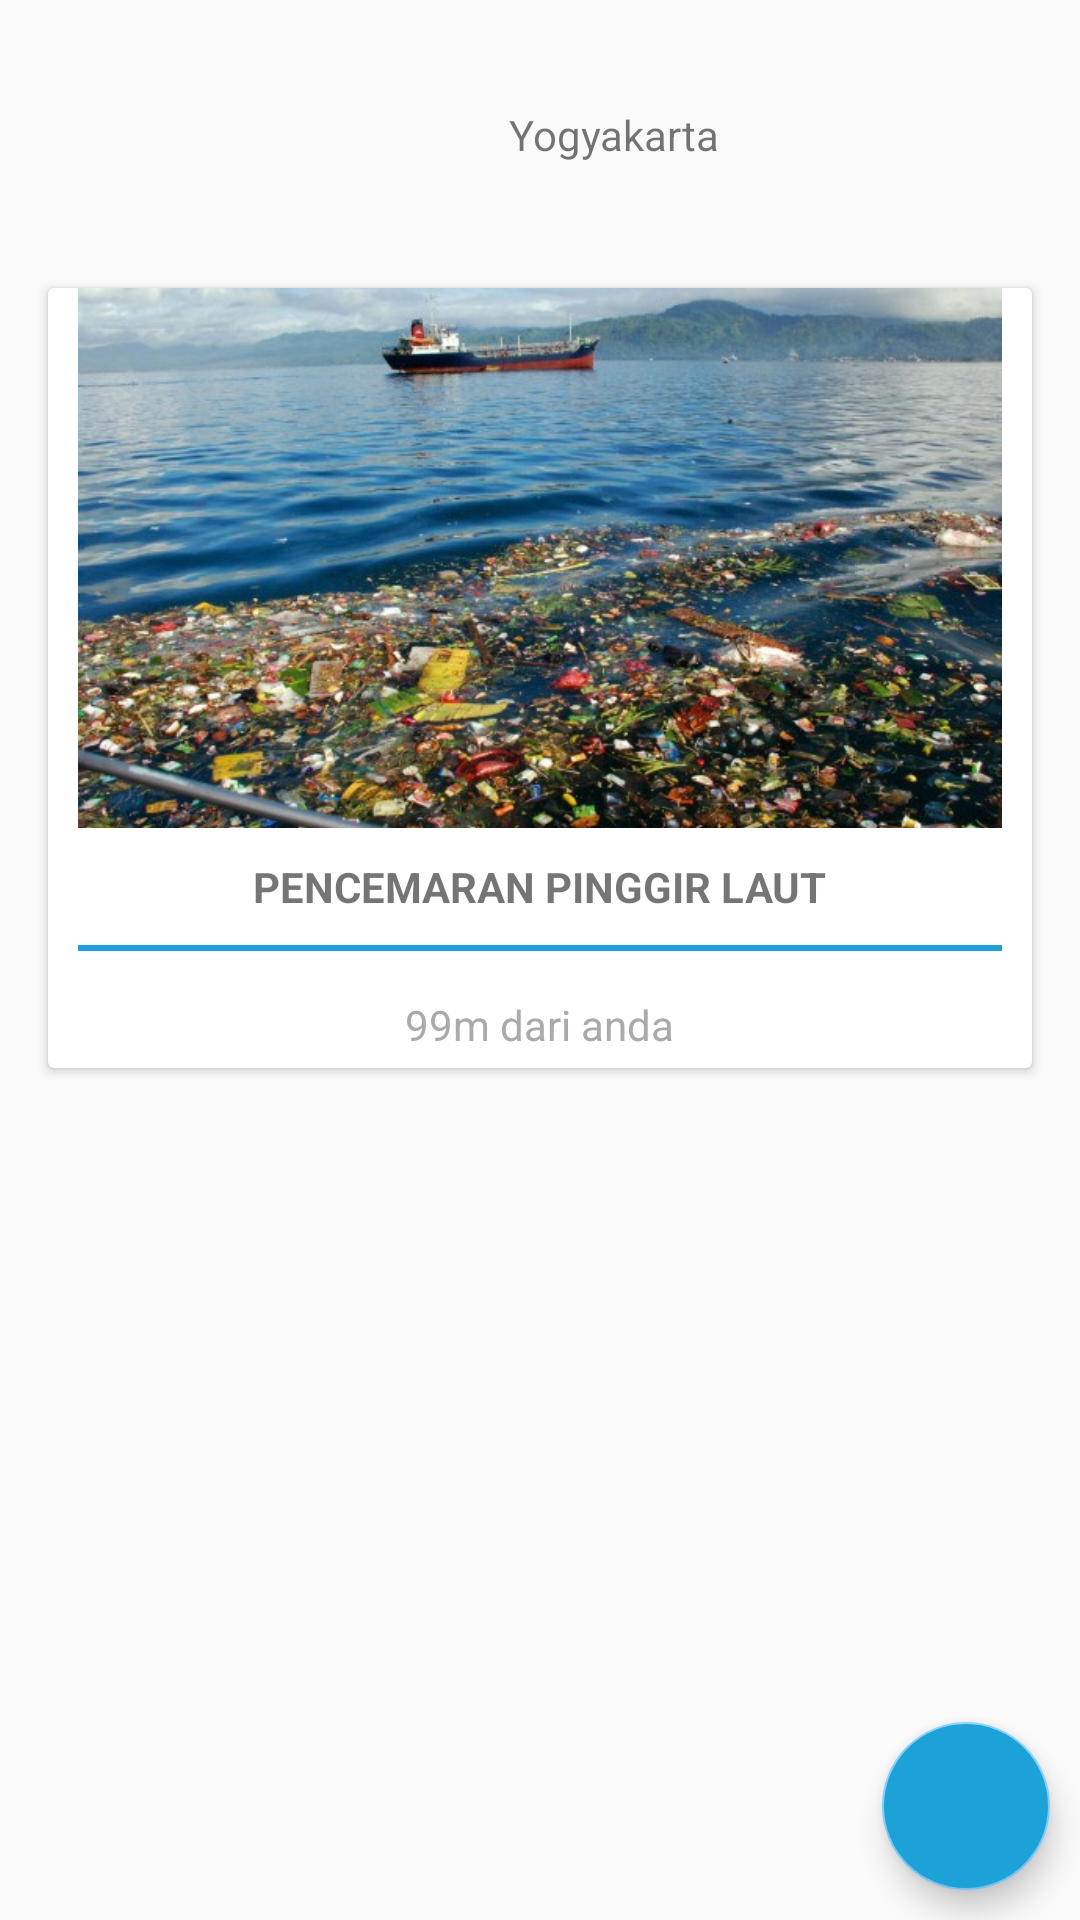

Produce the Android XML layout that renders to this screen, including the resource entries it uses.
<!-- AndroidManifest.xml: application theme AppTheme -->
<!-- res/layout/activity_report.xml -->
<?xml version="1.0" encoding="utf-8"?>
<LinearLayout xmlns:android="http://schemas.android.com/apk/res/android"
    xmlns:app="http://schemas.android.com/apk/res-auto"
    xmlns:tools="http://schemas.android.com/tools"
    android:layout_width="match_parent"
    android:layout_height="match_parent"
    android:orientation="vertical"
    tools:context=".FishShopActivity">

    <LinearLayout
        android:layout_width="wrap_content"
        android:layout_height="wrap_content"
        android:orientation="horizontal"
        android:layout_marginTop="20dp"
        android:layout_marginBottom="10dp"
        android:gravity="center"
        android:layout_gravity="center">

        <ImageView
            android:layout_width="30dp"
            android:layout_height="30dp"
            android:src="@drawable/pin"
            android:layout_gravity="center"
            android:layout_margin="10dp"/>

        <TextView
            android:layout_width="wrap_content"
            android:layout_height="wrap_content"
            android:text="Yogyakarta"
            android:layout_gravity="center"/>

    </LinearLayout>

    <LinearLayout
        android:clipToPadding="false"
        android:gravity="center"
        android:orientation="horizontal"
        android:layout_width="match_parent"
        android:layout_height="wrap_content">
        <android.support.v7.widget.CardView
            android:foreground="?android:attr/selectableItemBackground"
            android:clickable="true"
            android:id="@+id/cv_pencemaran"
            android:layout_width="match_parent"
            android:layout_height="260dp"
            android:layout_margin="16dp">
            <LinearLayout
                android:layout_width="match_parent"
                android:layout_height="match_parent"
                android:orientation="vertical"
                android:gravity="">
                <ImageView
                    android:layout_width="match_parent"
                    android:layout_height="180dp"
                    android:src="@drawable/pencemaran"
                    android:scaleType="centerCrop"
                    android:padding="10dp"/>
                <TextView
                    android:layout_width="wrap_content"
                    android:layout_height="wrap_content"
                    android:textStyle="bold"
                    android:layout_marginTop="10dp"
                    android:text="PENCEMARAN PINGGIR LAUT"
                    android:layout_gravity="center"/>
                <View
                    android:layout_width="match_parent"
                    android:layout_height="2dp"
                    android:background="@color/colorPrimary"
                    android:layout_margin="10dp"/>
                <TextView
                    android:layout_width="wrap_content"
                    android:layout_height="wrap_content"
                    android:gravity="center"
                    android:text="99m dari anda"
                    android:padding="5dp"
                    android:textColor="@android:color/darker_gray"
                    android:layout_gravity="center"/>

            </LinearLayout>
        </android.support.v7.widget.CardView>
    </LinearLayout>

    <FrameLayout
        android:layout_width="match_parent"
        android:layout_height="match_parent">

        <android.support.design.widget.FloatingActionButton
            android:id="@+id/fab"
            android:layout_width="wrap_content"
            android:layout_height="wrap_content"
            android:layout_gravity="end|bottom"
            android:background="@drawable/add"
            android:src="@drawable/add"
            android:backgroundTint="@color/colorPrimary"
            android:layout_margin="10dp"/>

    </FrameLayout>

</LinearLayout>
<!-- resources referenced by this layout -->
<resources>
  <color name="colorPrimary">#1DA2D8</color>
  <!-- drawable pencemaran: jpg bitmap (drawable, 148112 bytes) -->
  <style name="AppTheme" parent="Theme.AppCompat.Light.DarkActionBar">
          
          <item name="colorPrimary">@color/colorPrimary</item>
          <item name="colorPrimaryDark">@color/colorPrimaryDark</item>
          <item name="colorAccent">@color/colorAccent</item>
      </style>
  <color name="colorPrimaryDark">#1DA2D8</color>
  <color name="colorAccent">#7fcdff</color>
</resources>
